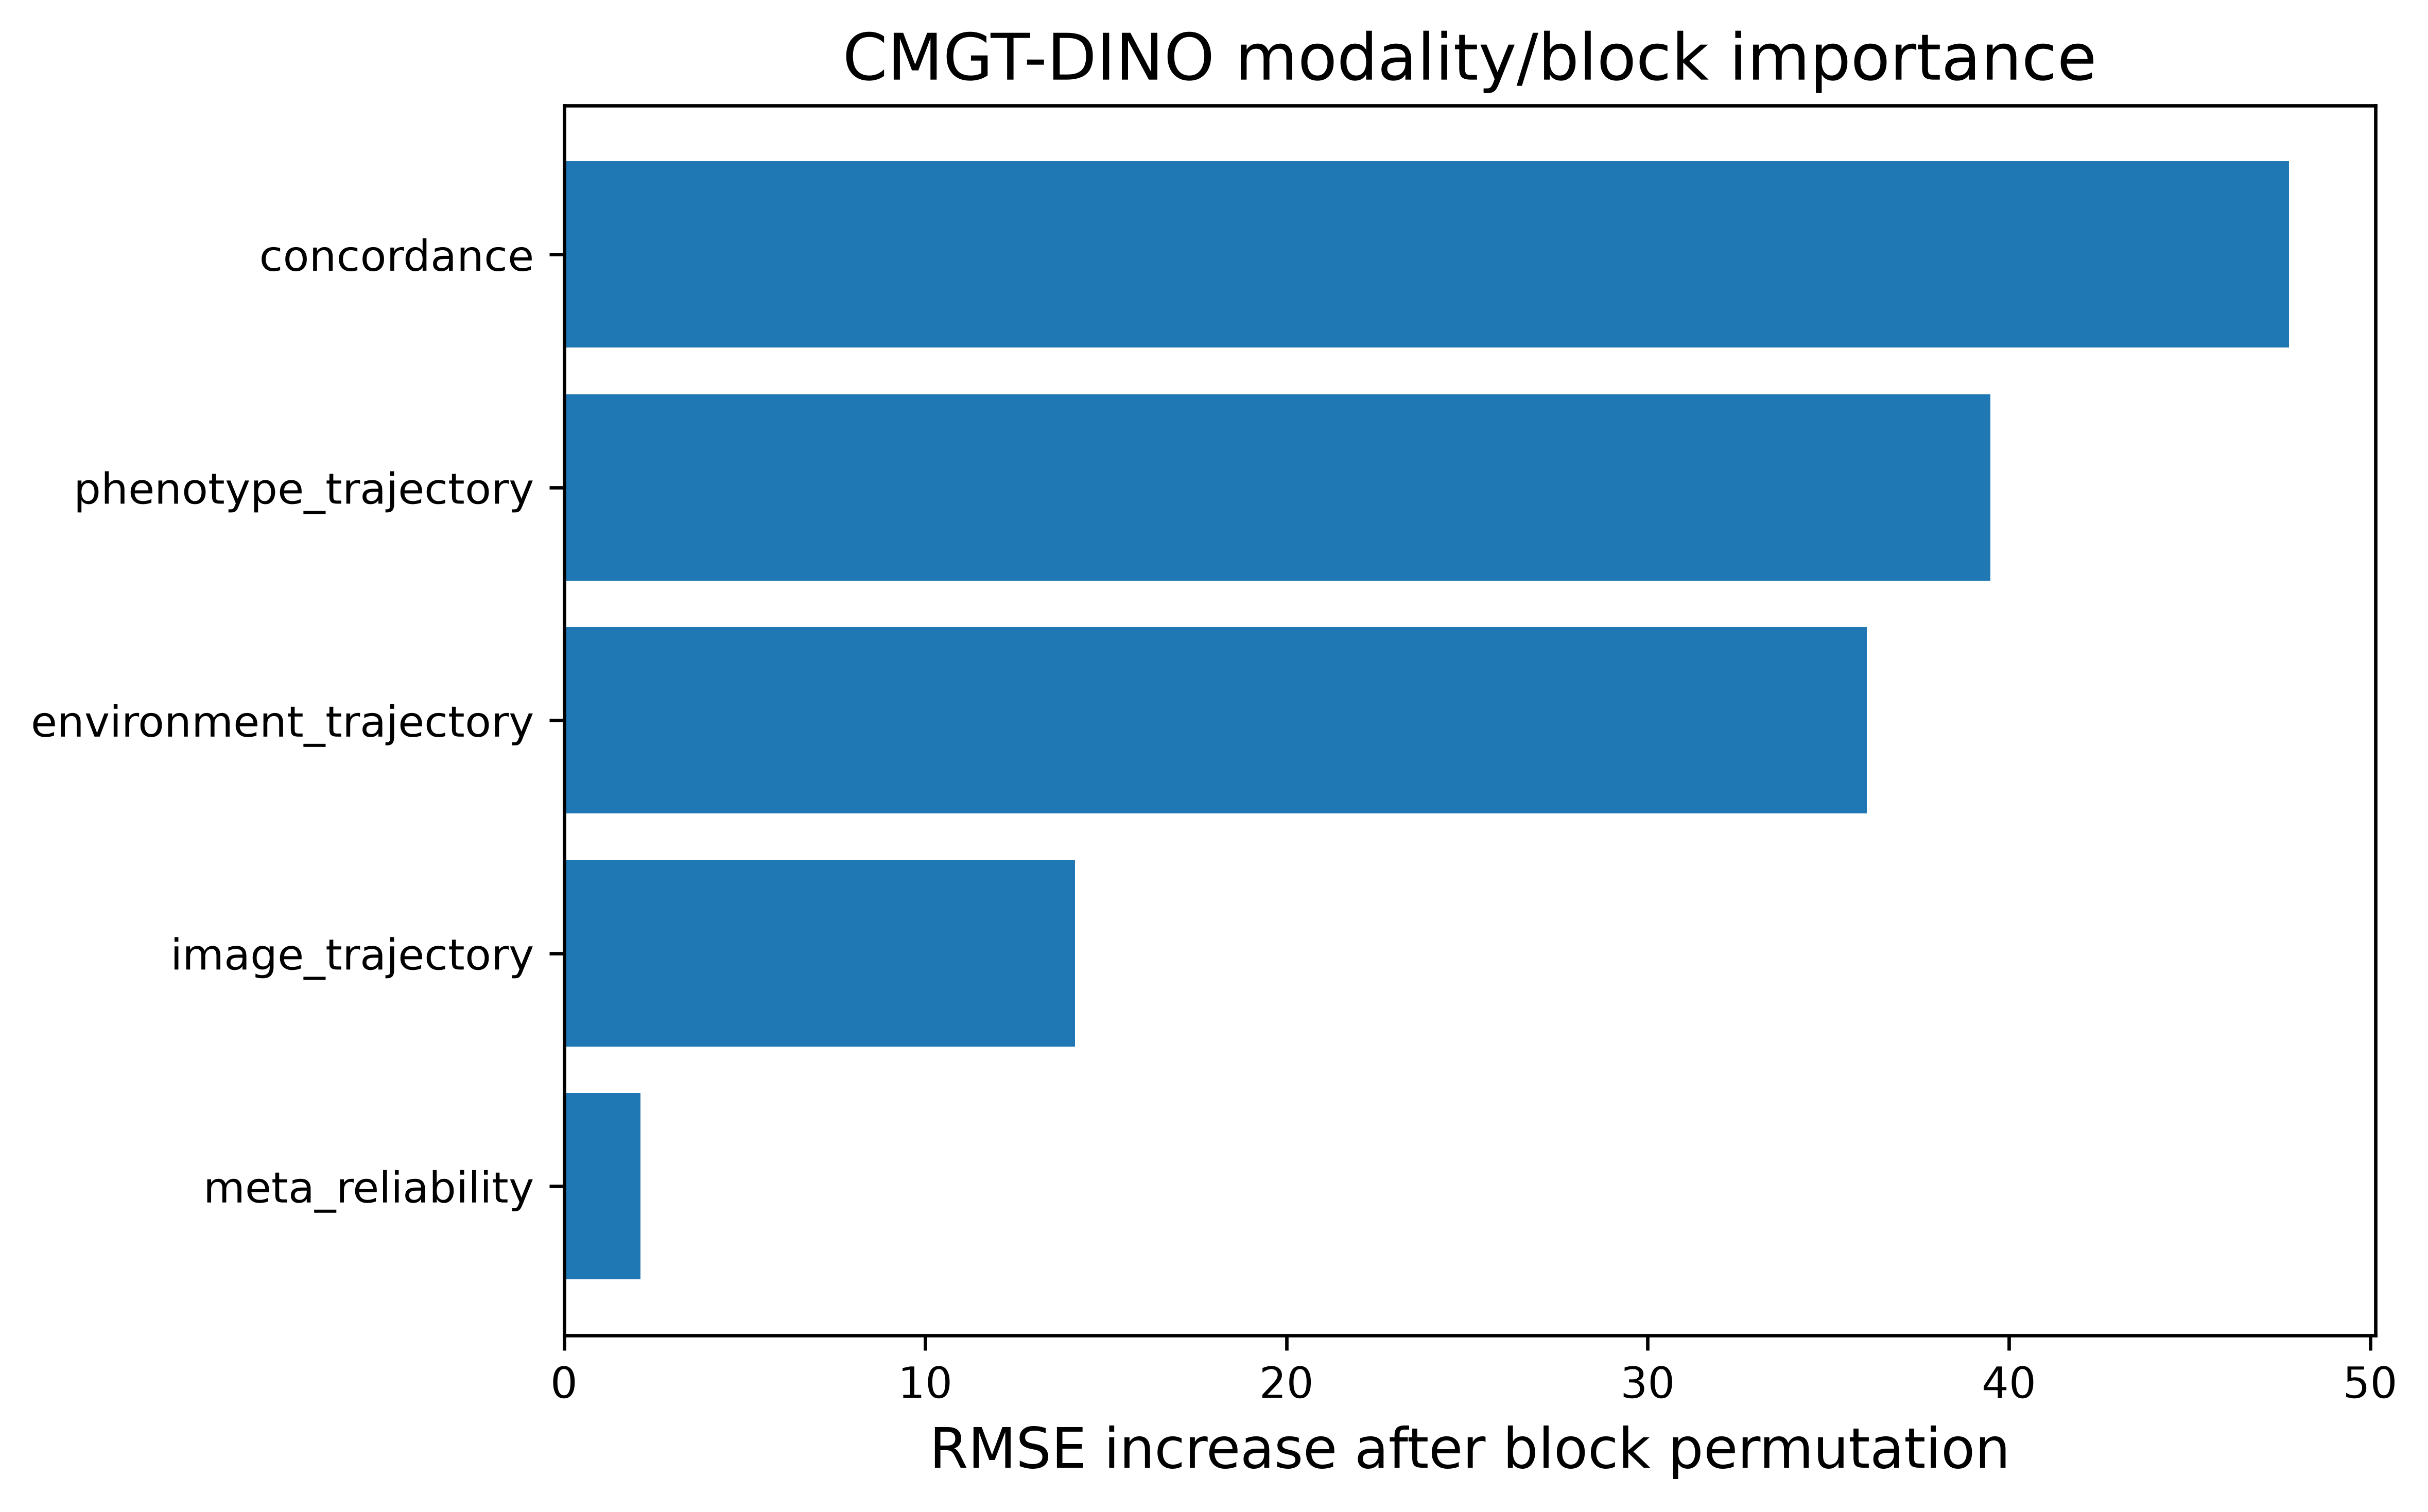

Source data for this figure (header and first rows):
block, baseline_RMSE, RMSE_increase_mean, RMSE_increase_std
concordance, 296.7, 47.76, 13.33
phenotype_trajectory, 296.7, 39.48, 8.624
environment_trajectory, 296.7, 36.07, 11.67
image_trajectory, 296.7, 14.14, 6.166
meta_reliability, 296.7, 2.119, 2.603
